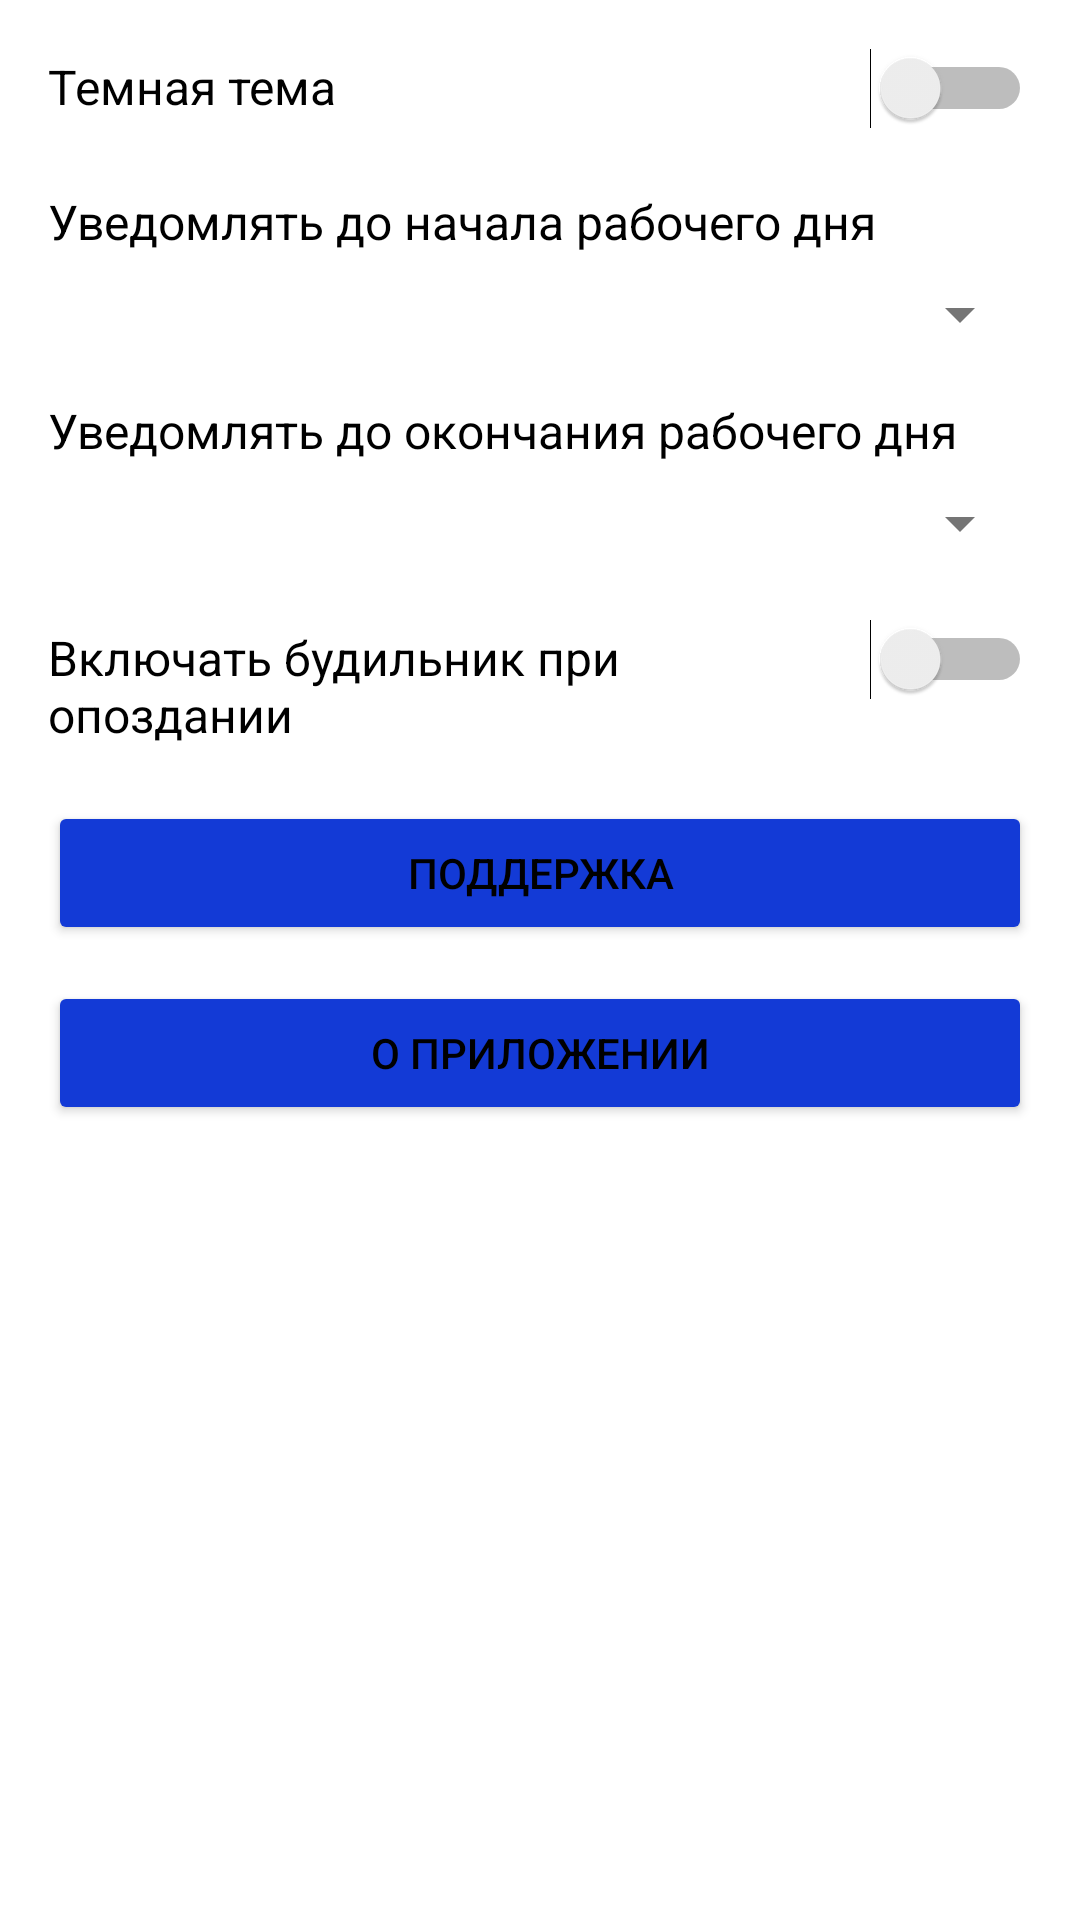

Here is an Android app screen rendered from its layout file. Give the layout XML and the strings, colors and styles it references.
<!-- AndroidManifest.xml: application theme Theme.WorkersControl -->
<!-- res/layout/activity_worker_settings.xml -->
﻿<?xml version="1.0" encoding="utf-8"?>
<ScrollView xmlns:android="http://schemas.android.com/apk/res/android"
    android:id="@+id/main"
    android:layout_width="match_parent"
    android:layout_height="match_parent"
    android:padding="16dp">

    <LinearLayout
        android:layout_width="match_parent"
        android:layout_height="wrap_content"
        android:orientation="vertical">

        <LinearLayout
            android:layout_width="match_parent"
            android:layout_height="wrap_content"
            android:orientation="horizontal">

            <TextView
                android:layout_width="0dp"
                android:layout_height="wrap_content"
                android:layout_weight="1"
                android:text="Темная тема"
                android:textSize="16sp" />

            <Switch
                android:id="@+id/dark_theme_switch"
                android:layout_width="wrap_content"
                android:layout_height="wrap_content" />
        </LinearLayout>

        <TextView
            android:layout_width="match_parent"
            android:layout_height="wrap_content"
            android:layout_marginTop="20dp"
            android:text="Уведомлять до начала рабочего дня"
            android:textSize="16sp" />

        <Spinner
            android:id="@+id/before_start_spinner"
            android:layout_width="match_parent"
            android:layout_height="wrap_content"
            android:layout_marginTop="8dp" />

        <TextView
            android:layout_width="match_parent"
            android:layout_height="wrap_content"
            android:layout_marginTop="16dp"
            android:text="Уведомлять до окончания рабочего дня"
            android:textSize="16sp" />

        <Spinner
            android:id="@+id/before_end_spinner"
            android:layout_width="match_parent"
            android:layout_height="wrap_content"
            android:layout_marginTop="8dp" />

        <LinearLayout
            android:layout_width="match_parent"
            android:layout_height="wrap_content"
            android:layout_marginTop="20dp"
            android:orientation="horizontal">

            <TextView
                android:layout_width="0dp"
                android:layout_height="wrap_content"
                android:layout_weight="1"
                android:text="Включать будильник при опоздании"
                android:textSize="16sp" />

            <Switch
                android:id="@+id/late_alarm_switch"
                android:layout_width="wrap_content"
                android:layout_height="wrap_content" />
        </LinearLayout>

        <Button
            android:id="@+id/support_button"
            android:layout_width="match_parent"
            android:layout_height="wrap_content"
            android:layout_marginTop="20dp"
            android:text="Поддержка" />

        <Button
            android:id="@+id/about_button"
            android:layout_width="match_parent"
            android:layout_height="wrap_content"
            android:layout_marginTop="12dp"
            android:text="О приложении" />

    </LinearLayout>
</ScrollView>
<!-- resources referenced by this layout -->
<resources>
  <style name="Theme.WorkersControl" parent="Base.Theme.WorkersControl" />
  <style name="Base.Theme.WorkersControl" parent="Theme.MaterialComponents.DayNight.DarkActionBar">
          <item name="colorPrimary">@color/colorPrimary</item>
          <item name="colorPrimaryDark">@color/colorPrimaryDark</item>
          <item name="colorAccent">@color/colorAccent</item>
          <item name="android:windowBackground">@color/background_light</item>
          <item name="android:textColor">@color/text_color_light</item>
          <item name="android:textColorSecondary">@color/secondary_text_light</item>
          <item name="android:editTextColor">@color/text_color_light</item>
          <item name="android:textColorHint">@color/secondary_text_light</item>
          <item name="android:buttonStyle">@style/Widget.AppCompat.Button.Colored</item>
      </style>
  <color name="colorPrimary">#133AD6</color>
  <color name="colorPrimaryDark">#0D2BA1</color>
  <color name="colorAccent">#133AD6</color>
  <color name="background_light">#FFFFFF</color>
  <color name="text_color_light">#000000</color>
  <color name="secondary_text_light">#757575</color>
</resources>
